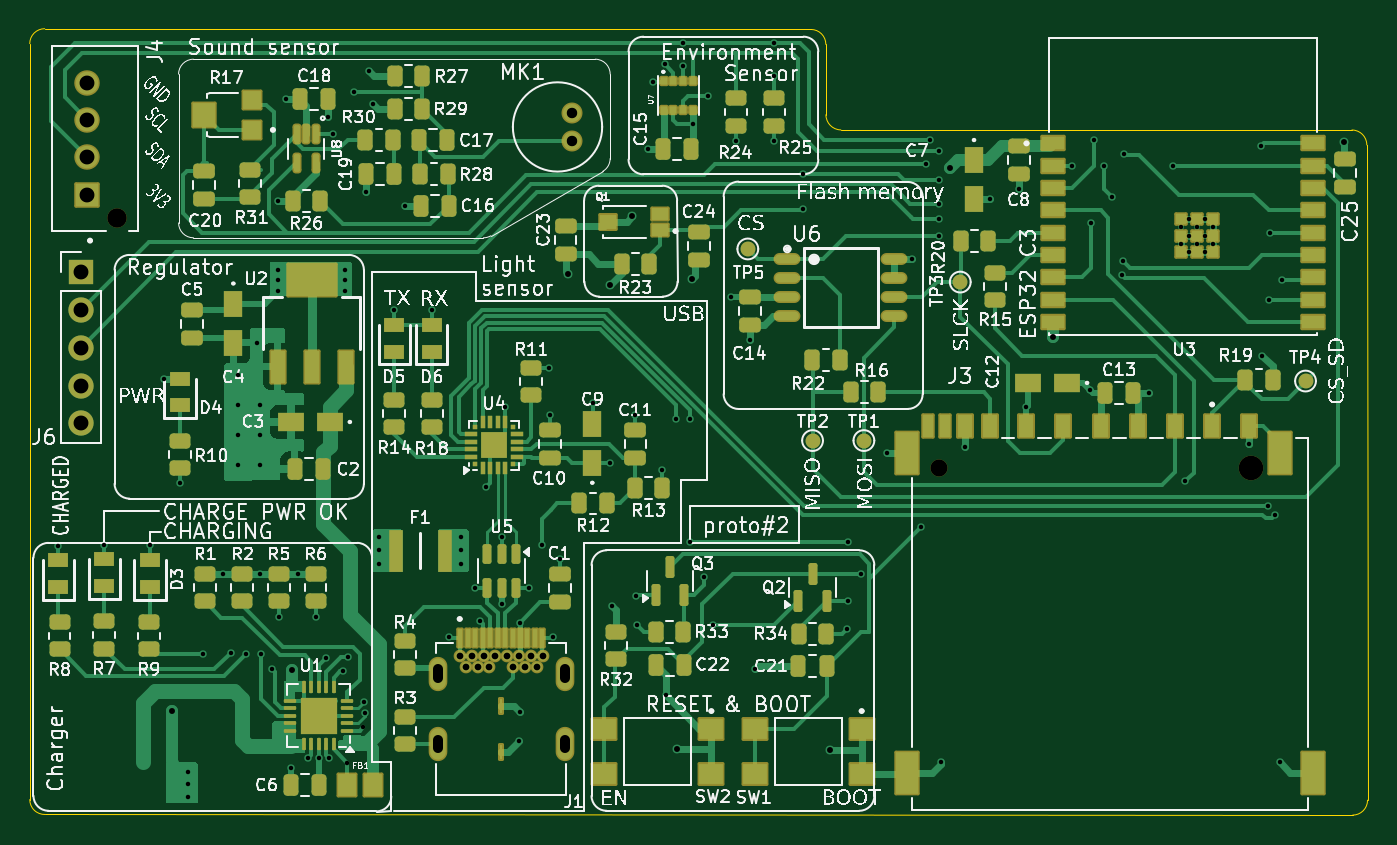
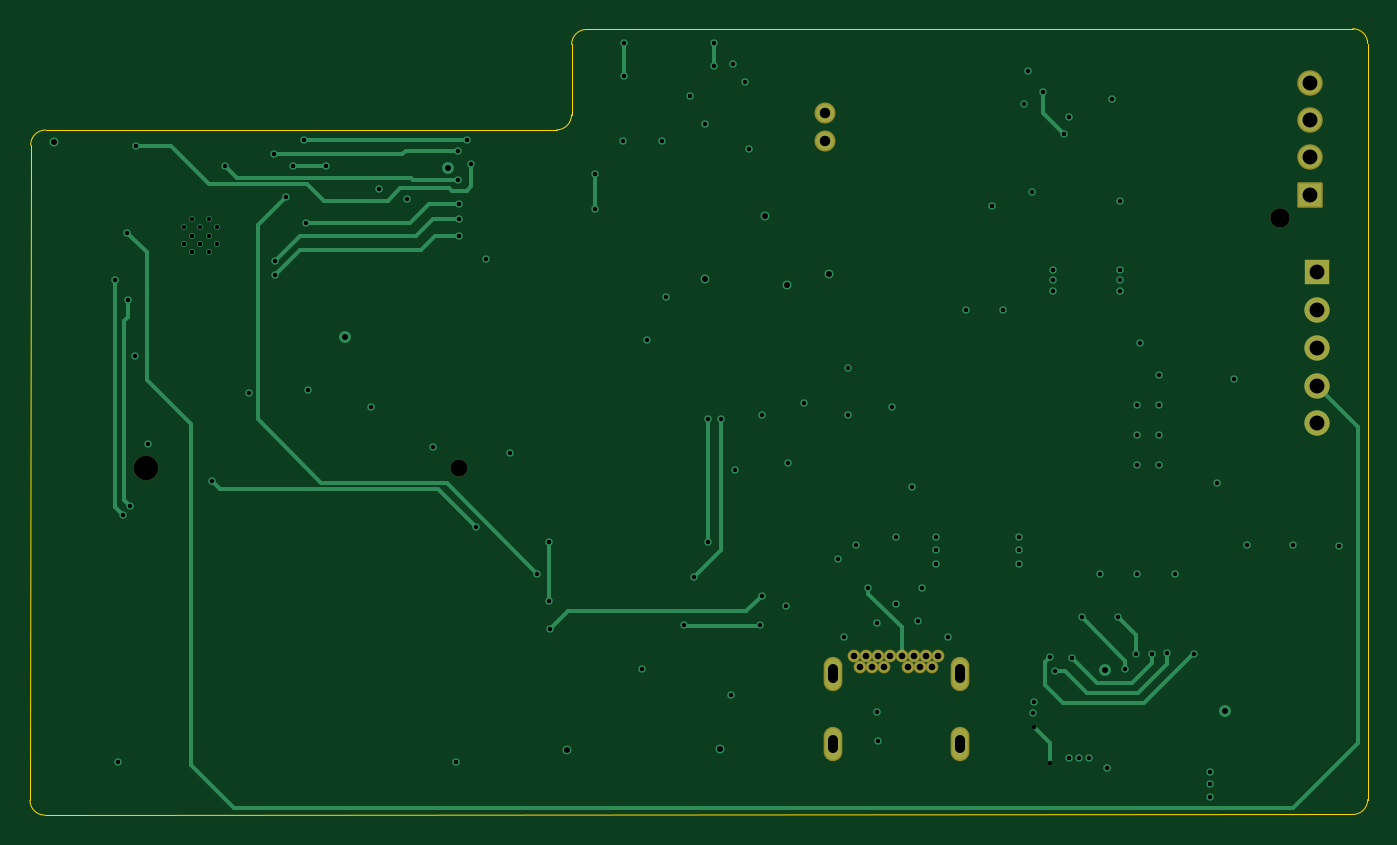
Circuit board: 10 layer files. Board 89.9 x 52.8 mm.
- bottom_copper: ESP32 sensor board-B_Cu.gbl (14712 bytes)
- bottom_mask: ESP32 sensor board-B_Mask.gbs (2314 bytes)
- paste: ESP32 sensor board-B_Paste.gbp (505 bytes)
- bottom_silk: ESP32 sensor board-B_Silkscreen.gbo (506 bytes)
- outline: ESP32 sensor board-Edge_Cuts.gm1 (1413 bytes)
- top_copper: ESP32 sensor board-F_Cu.gtl (81766 bytes)
- top_mask: ESP32 sensor board-F_Mask.gts (14866 bytes)
- paste: ESP32 sensor board-F_Paste.gtp (12453 bytes)
- top_silk: ESP32 sensor board-F_Silkscreen.gto (269595 bytes)
- drill: ESP32 sensor board.drl (4146 bytes)

=== bottom_copper: ESP32 sensor board-B_Cu.gbl (14712 bytes, source omitted) ===
=== bottom_mask: ESP32 sensor board-B_Mask.gbs (2314 bytes, source withheld) ===
=== paste: ESP32 sensor board-B_Paste.gbp ===
%TF.GenerationSoftware,KiCad,Pcbnew,10.0.4-10.0.4~ubuntu22.04.1*%
%TF.CreationDate,2026-09-09T02:18:04+02:00*%
%TF.ProjectId,ESP32 sensor board,45535033-3220-4736-956e-736f7220626f,rev?*%
%TF.SameCoordinates,Original*%
%TF.FileFunction,Paste,Bot*%
%TF.FilePolarity,Positive*%
%FSLAX46Y46*%
G04 Gerber Fmt 4.6, Leading zero omitted, Abs format (unit mm)*
G04 Created by KiCad (PCBNEW 10.0.4-10.0.4~ubuntu22.04.1) date 2026-09-09 02:18:04*
%MOMM*%
%LPD*%
G01*
G04 APERTURE LIST*
G04 APERTURE END LIST*
M02*

=== bottom_silk: ESP32 sensor board-B_Silkscreen.gbo ===
%TF.GenerationSoftware,KiCad,Pcbnew,10.0.4-10.0.4~ubuntu22.04.1*%
%TF.CreationDate,2026-09-09T02:18:04+02:00*%
%TF.ProjectId,ESP32 sensor board,45535033-3220-4736-956e-736f7220626f,rev?*%
%TF.SameCoordinates,Original*%
%TF.FileFunction,Legend,Bot*%
%TF.FilePolarity,Positive*%
%FSLAX46Y46*%
G04 Gerber Fmt 4.6, Leading zero omitted, Abs format (unit mm)*
G04 Created by KiCad (PCBNEW 10.0.4-10.0.4~ubuntu22.04.1) date 2026-09-09 02:18:04*
%MOMM*%
%LPD*%
G01*
G04 APERTURE LIST*
G04 APERTURE END LIST*
M02*

=== outline: ESP32 sensor board-Edge_Cuts.gm1 ===
%TF.GenerationSoftware,KiCad,Pcbnew,10.0.4-10.0.4~ubuntu22.04.1*%
%TF.CreationDate,2026-09-09T02:18:04+02:00*%
%TF.ProjectId,ESP32 sensor board,45535033-3220-4736-956e-736f7220626f,rev?*%
%TF.SameCoordinates,Original*%
%TF.FileFunction,Profile,NP*%
%FSLAX46Y46*%
G04 Gerber Fmt 4.6, Leading zero omitted, Abs format (unit mm)*
G04 Created by KiCad (PCBNEW 10.0.4-10.0.4~ubuntu22.04.1) date 2026-09-09 02:18:04*
%MOMM*%
%LPD*%
G01*
G04 APERTURE LIST*
%TA.AperFunction,Profile*%
%ADD10C,0.100000*%
%TD*%
G04 APERTURE END LIST*
D10*
X111499174Y-73199999D02*
G75*
G02*
X112500000Y-72199974I1000026J-1D01*
G01*
X111500000Y-73199999D02*
X111500000Y-124000000D01*
X111500002Y-124000000D02*
X111500000Y-124000000D01*
X112526634Y-124999644D02*
G75*
G02*
X111500001Y-124000000I-26634J999644D01*
G01*
X112526634Y-124999644D02*
X200392408Y-125042893D01*
X163993733Y-72250001D02*
X112506411Y-72200000D01*
X163993733Y-72250001D02*
G75*
G02*
X164992896Y-73252498I-833J-999999D01*
G01*
X164999995Y-77981799D02*
X164992897Y-73252498D01*
X166000083Y-78999999D02*
G75*
G02*
X164999995Y-77981799I15017J1014999D01*
G01*
X200343107Y-79007108D02*
X166000083Y-78999999D01*
X200343107Y-79007108D02*
G75*
G02*
X201342892Y-80007107I-207J-999992D01*
G01*
X201342893Y-80007107D02*
X201350959Y-80007107D01*
X201392892Y-124041948D02*
G75*
G02*
X200392408Y-125042892I-999992J-952D01*
G01*
X201392892Y-124041948D02*
X201350959Y-80007107D01*
M02*

=== top_copper: ESP32 sensor board-F_Cu.gtl (81766 bytes, source omitted) ===
=== top_mask: ESP32 sensor board-F_Mask.gts (14866 bytes, source omitted) ===
=== paste: ESP32 sensor board-F_Paste.gtp (12453 bytes, source omitted) ===
=== top_silk: ESP32 sensor board-F_Silkscreen.gto (269595 bytes, source omitted) ===
=== drill: ESP32 sensor board.drl ===
M48
; DRILL file KiCad 10.0.4-10.0.4~ubuntu22.04.1 date 2026-09-09T02:18:05
; FORMAT={-:-/ absolute / metric / decimal}
; #@! TF.CreationDate,2026-09-09T02:18:05+02:00
; #@! TF.GenerationSoftware,Kicad,Pcbnew,10.0.4-10.0.4~ubuntu22.04.1
; #@! TF.FileFunction,MixedPlating,1,4
FMAT,2
METRIC
; #@! TA.AperFunction,Plated,PTH,ViaDrill
T1C0.300
; #@! TA.AperFunction,Plated,PTH,ComponentDrill
T2C0.300
; #@! TA.AperFunction,Plated,PTH,ViaDrill
T3C0.400
; #@! TA.AperFunction,Plated,PTH,ComponentDrill
T4C0.450
; #@! TA.AperFunction,Plated,PTH,ComponentDrill
T5C0.650
; #@! TA.AperFunction,Plated,PTH,ComponentDrill
T6C0.700
; #@! TA.AperFunction,Plated,PTH,ComponentDrill
T7C1.000
; #@! TA.AperFunction,NonPlated,NPTH,ComponentDrill
T8C1.150
; #@! TA.AperFunction,NonPlated,NPTH,ComponentDrill
T9C1.300
; #@! TA.AperFunction,NonPlated,NPTH,ComponentDrill
T10C1.650
%
G90
G05
T1
X113.4Y-106.95
X116.5Y-106.9
X119.583Y-106.917
X120.5Y-95.712
X121.6Y-102.725
X122.1Y-122.175
X122.1Y-122.975
X122.1Y-123.85
X123.15Y-114.192
X124.475Y-108.837
X125.0Y-114.125
X125.5Y-95.5
X125.5Y-97.5
X125.5Y-99.5
X125.5Y-101.5
X126.025Y-114.225
X126.8Y-93.3
X127.0Y-97.5
X127.0Y-99.5
X127.0Y-101.5
X127.0Y-108.837
X127.05Y-114.2
X127.775Y-115.2
X128.15Y-83.75
X128.175Y-88.4
X128.175Y-89.1
X128.175Y-89.825
X128.25Y-111.75
X128.7Y-76.9
X129.025Y-121.85
X129.5Y-108.837
X130.225Y-121.2
X130.7Y-111.75
X130.925Y-121.2
X131.4Y-114.475
X131.55Y-78.1
X131.6Y-121.2
X131.875Y-79.302
X132.525Y-115.375
X132.675Y-88.4
X132.675Y-89.1
X132.675Y-89.825
X132.84Y-121.54
X132.85Y-114.4
X133.293Y-76.45
X133.918Y-119.118
X133.95Y-117.475
X134.0Y-118.2
X134.062Y-83.15
X134.325Y-75.013
X134.575Y-77.263
X134.95Y-106.35
X134.95Y-107.2
X134.95Y-108.15
X136.0Y-91.125
X136.725Y-84.112
X138.5Y-91.1
X139.7Y-113.05
X140.5Y-106.35
X140.5Y-107.25
X140.5Y-108.15
X141.45Y-109.8
X141.75Y-112.0
X142.15Y-103.025
X143.2Y-106.362
X143.2Y-110.85
X143.45Y-97.65
X144.377Y-120.09
X144.45Y-112.1
X144.457Y-118.12
X145.05Y-109.8
X145.9Y-106.9
X146.4Y-95.0
X146.45Y-98.15
X146.675Y-113.05
X147.1Y-107.8
X149.35Y-97.35
X150.475Y-101.4
X150.6Y-110.975
X152.2Y-98.15
X152.225Y-110.325
X152.325Y-112.3
X153.05Y-80.3
X153.375Y-75.75
X154.0Y-101.85
X154.175Y-74.6
X154.25Y-117.0
X154.95Y-98.4
X155.4Y-73.15
X155.4Y-74.675
X155.85Y-98.4
X155.85Y-106.7
X156.047Y-78.587
X156.8Y-109.05
X157.05Y-76.725
X157.425Y-112.3
X158.625Y-90.225
X158.95Y-79.775
X159.9Y-93.125
X160.25Y-115.25
X161.5Y-73.15
X161.5Y-75.4
X161.525Y-79.75
X163.425Y-81.95
X163.425Y-84.3
X166.425Y-112.525
X166.5Y-106.7
X166.5Y-110.688
X167.33Y-108.812
X169.1Y-100.7
X170.75Y-87.695
X171.4Y-105.7
X171.725Y-81.275
X172.025Y-79.675
X172.575Y-83.95
X172.575Y-84.975
X172.575Y-86.15
X172.6Y-80.425
X172.6Y-82.375
X172.75Y-121.5
X174.326Y-100.3
X176.05Y-83.65
X177.95Y-83.0
X178.45Y-97.65
X181.525Y-81.425
X182.725Y-96.45
X182.825Y-85.25
X183.0Y-79.675
X183.7Y-81.45
X184.2Y-83.5
X184.925Y-88.775
X184.95Y-87.8
X185.0Y-80.65
X186.7Y-96.65
X188.3Y-81.4
X189.145Y-102.605
X193.45Y-100.1
X194.25Y-80.1
X194.325Y-94.2
X194.7Y-104.25
X194.775Y-90.4
X194.86Y-85.91
X195.15Y-104.9
X195.5Y-121.5
X195.65Y-89.1
T2
X188.836Y-85.554
X188.836Y-86.654
X189.386Y-85.004
X189.386Y-86.104
X189.386Y-87.204
X189.936Y-85.554
X189.936Y-86.654
X190.486Y-85.004
X190.486Y-86.104
X190.486Y-87.204
X191.036Y-85.554
X191.036Y-86.654
T3
X121.075Y-118.025
X129.15Y-115.325
X147.7Y-88.7
X150.5Y-89.4
X152.0Y-84.8
X155.0Y-120.6
X156.0Y-89.0
X165.3Y-120.7
X173.325Y-81.575
X180.25Y-92.925
X199.8Y-79.8
T4
X140.391Y-114.382
X140.791Y-115.093
X141.191Y-114.382
X141.591Y-115.093
X141.991Y-114.382
X142.391Y-115.093
X142.791Y-114.382
X143.591Y-114.382
X143.991Y-115.093
X144.391Y-114.382
X144.791Y-115.093
X145.191Y-114.382
X145.591Y-115.093
X145.991Y-114.382
T6
X147.963Y-77.85
X147.963Y-79.75
T7
X114.925Y-88.565
X114.925Y-91.105
X114.925Y-93.645
X114.925Y-96.185
X114.925Y-98.725
X115.375Y-75.84
X115.375Y-78.34
X115.375Y-80.84
X115.375Y-83.34
T8
X172.576Y-101.7
T9
X117.375Y-84.94
T10
X193.576Y-101.7
T5
X138.921Y-115.233G85X138.921Y-115.832
G05
X138.921Y-119.962G85X138.921Y-120.562
G05
X147.461Y-115.233G85X147.461Y-115.832
G05
X147.461Y-119.962G85X147.461Y-120.562
G05
M30
